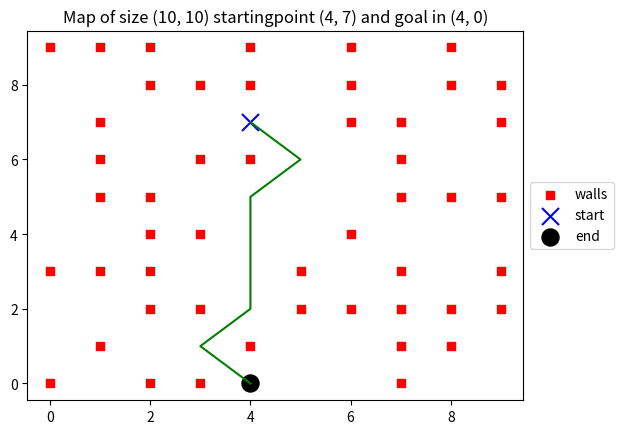

Here is the Python script that generated this plot:
import math
import random
import numpy as np
import matplotlib.pyplot as plt


class Node:
    """A node class for A* Pathfinding"""

    def __init__(self, parent=None, position=None):
        self.parent = parent
        self.position = position
        self.g = 0
        self.h = 0
        self.f = 0

    def __eq__(self, other):
        return self.position == other.position


def astar(maze, start, end, mapSize):
    """Returns a list of tuples as a path from the given start to the given end in the given maze"""
    # Create start and end node
    start_node = Node(None, start)
    start_node.g = start_node.h = start_node.f = 0
    end_node = Node(None, end)
    end_node.g = end_node.h = end_node.f = 0
    # Initialize both open and closed list
    open_list = []
    closed_list = []
    # Add the start node
    open_list.append(start_node)
    passaggi = 0
    size = mapSize[0] * mapSize[1]
    # Loop until you find the end
    while len(open_list) > 0:
        if passaggi > size * 10:
            return None
        passaggi += 1
        # Get the current node
        current_node = open_list[0]
        current_index = 0
        for index, item in enumerate(open_list):
            if item.f < current_node.f:
                current_node = item
                current_index = index
        # Pop current off open list, add to closed list
        open_list.pop(current_index)
        closed_list.append(current_node)
        # Found the goal
        if current_node == end_node:
            path = []
            current = current_node
            while current is not None:
                path.append(current.position)
                current = current.parent
            # return path[::-1] # Return reversed path
            return path
        # Generate children
        children = []
        for new_position in [
            (0, -1),
            (0, 1),
            (-1, 0),
            (1, 0),
            (-1, -1),
            (-1, 1),
            (1, -1),
            (1, 1),
        ]:  # Adjacent squares
            # Get node position
            node_position = (
                current_node.position[0] + new_position[0],
                current_node.position[1] + new_position[1],
            )
            # Make sure within range
            if (
                node_position[0] > (len(maze) - 1)
                or node_position[0] < 0
                or node_position[1] > (len(maze[len(maze) - 1]) - 1)
                or node_position[1] < 0
            ):
                continue
            # Make sure walkable terrain
            if maze[node_position[0]][node_position[1]] == 1:
                continue
            # Create new node
            new_node = Node(current_node, node_position)
            # Append
            children.append(new_node)
        # Loop through children
        for child in children:
            # Child is on the closed list
            for closed_child in closed_list:
                if child == closed_child:
                    continue
            # Create the f, g, and h values
            child.g = current_node.g + 1
            child.h = ((child.position[0] - end_node.position[0]) ** 2) + (
                (child.position[1] - end_node.position[1]) ** 2
            )
            child.f = child.g + child.h
            # Child is already in the open list
            for open_node in open_list:
                if child == open_node and child.g > open_node.g:
                    continue
            # Add the child to the open list
            open_list.append(child)


class MapGenerator:
    def __init__(
        self,
        mapSize="example",
        minDistance=5,
        startingPoint=None,
        goal=None,
        wallPercentage=None,
        folder="",
        plotMap=True,
    ):
        """
        Create the 2D map.

        Inputs:
        - self.mapSize = touple with coordinates (max width, max height).
        - minDistance = Minimum path lenght between the initial point and the goal.
        - startingPoint = Coordinates of the starting point.
        - goal = Coordinated of the goal point.
        - wallPercentage = Percentage of the map coordinates that are not accessible, if empty a value between 30% and 50% is selected.
        - folder = Folder where the output data is saved.
        - plotMap = If true an image is saved representig the created map.

        Outputs:
        - path = Coordinated of the path find between the starting point and the goal.
        - completeMap = numpy.ndarray representing the map just created.
        - goal = coordinated of the goal point.
        - mapSize = Size of the map generated.
        - listEmptyPoints = List of coordintes free from walls.

        - if plotMap is True:
            Plot representing the new map.
        """
        self.folder = folder
        self.plotMap = plotMap
        if mapSize == "example":
            self.mapSize = (random.randrange(8, 12), random.randrange(8, 12))
        else:
            self.mapSize = mapSize

        if wallPercentage is None:
            self.wallPercentage = random.randrange(30, 50)
        else:
            self.wallPercentage = wallPercentage

        if startingPoint is None:
            self.startingPoint = (
                random.randrange(0, self.mapSize[0]),
                random.randrange(0, self.mapSize[1]),
            )
        else:
            self.startingPoint = startingPoint

        self.goal = goal
        while self.goal == None:
            # choose randomly the goal with the minimunm distance specified
            goal = (
                random.randrange(0, self.mapSize[0] - 1),
                random.randrange(0, self.mapSize[1] - 1),
            )
            dist = math.sqrt(
                sum([(a - b) ** 2 for a, b in zip(goal, self.startingPoint)])
            )
            if dist > minDistance:
                self.goal = goal

    def mapCreator(self):
        # Create an empty map of the designed size.
        BasicMap = np.zeros(self.mapSize)
        # Assign the start and the end point in the map.
        BasicMap[self.startingPoint] = 2
        BasicMap[self.goal] = 3
        # Create a list with all the map's points not occupated.
        xempty, yempty = np.where(BasicMap == 0)
        coordinates = []
        for x, y in zip(xempty, yempty):
            coordinates.append((x, y))
        # Here the number of positions in the map occupated by walls, is calculated.
        wallPoints = round((len(coordinates) / 100) * self.wallPercentage)
        path = None
        while path is None:
            completeMap = BasicMap.copy()
            # Random coordinates in the map are chosen and are set as not available (wall).
            wallCoordinates = random.sample(coordinates, k=wallPoints)
            # Using the A* algorithm, check if there is at least one path between the start and the goal.
            for wallPoint in wallCoordinates:
                completeMap[wallPoint] = 1
            path = astar(completeMap, self.startingPoint, self.goal, self.mapSize)
            if path is not None:
                self.path = path
                self.completeMap = completeMap
                continue

        if self.plotMap is True:
            self._savePlotMap()

        xempty, yempty = np.where(self.completeMap != 1)
        listEmptyPoints = []
        for x, y in zip(xempty, yempty):
            listEmptyPoints.append([x, y])

        return (
            self.path,
            self.completeMap,
            self.mapSize,
            self.startingPoint,
            self.goal,
            listEmptyPoints,
        )

    def _savePlotMap(self):
        for i in range(1, 4):
            x, y = np.where(self.completeMap == i)
            if i == 1:
                walls = plt.scatter(x, y, color="red", marker="s")
            elif i == 2:
                start = plt.scatter(x, y, color="blue", marker="x", s=150)
            elif i == 3:
                end = plt.scatter(x, y, color="black", s=150)

        # draw the path between start and end point
        xCoord = [p[0] for p in self.path]
        yCoord = [p[1] for p in self.path]
        plt.plot(xCoord, yCoord, color="green")

        plt.legend(
            (walls, start, end),
            ("walls", "start", "end"),
            loc="center left",
            bbox_to_anchor=(1, 0.5),
        )
        title = "Map of size {} startingpoint {} and goal in {}".format(
            self.mapSize, self.startingPoint, self.goal
        )
        plt.title(title)
        plt.savefig(title + ".png")


if __name__ == "__main__":
    MapGenerator = MapGenerator(mapSize=(10, 10), minDistance=5, wallPercentage=50)
    (
        path,
        completeMap,
        mapSize,
        startingPoint,
        goal,
        listEmptyPoints,
    ) = MapGenerator.mapCreator()
